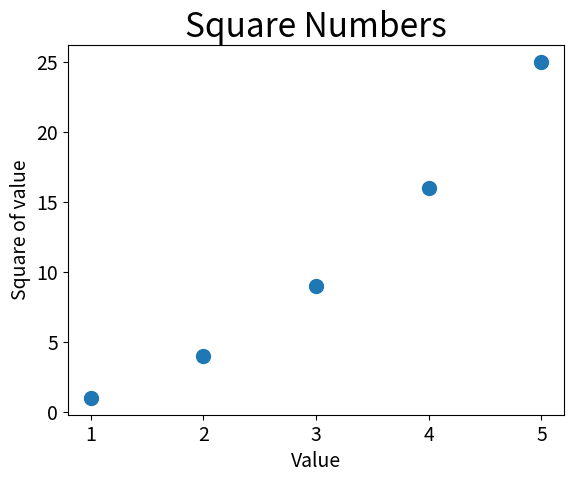

Generate this figure with matplotlib:
import matplotlib.pyplot as plt

x_values = [1, 2, 3, 4, 5]
y_values = [1, 4, 9, 16, 25]
plt.scatter(x_values, y_values, s=100)

# Назначение заголовка диаграммы и меток осей.
plt.title("Square Numbers", fontsize=24)
plt.xlabel("Value", fontsize=14)
plt.ylabel("Square of value", fontsize=14)

# Назначение размера шрифта делений на осях.
plt.tick_params(axis='both', which='major', labelsize=14)

plt.show()